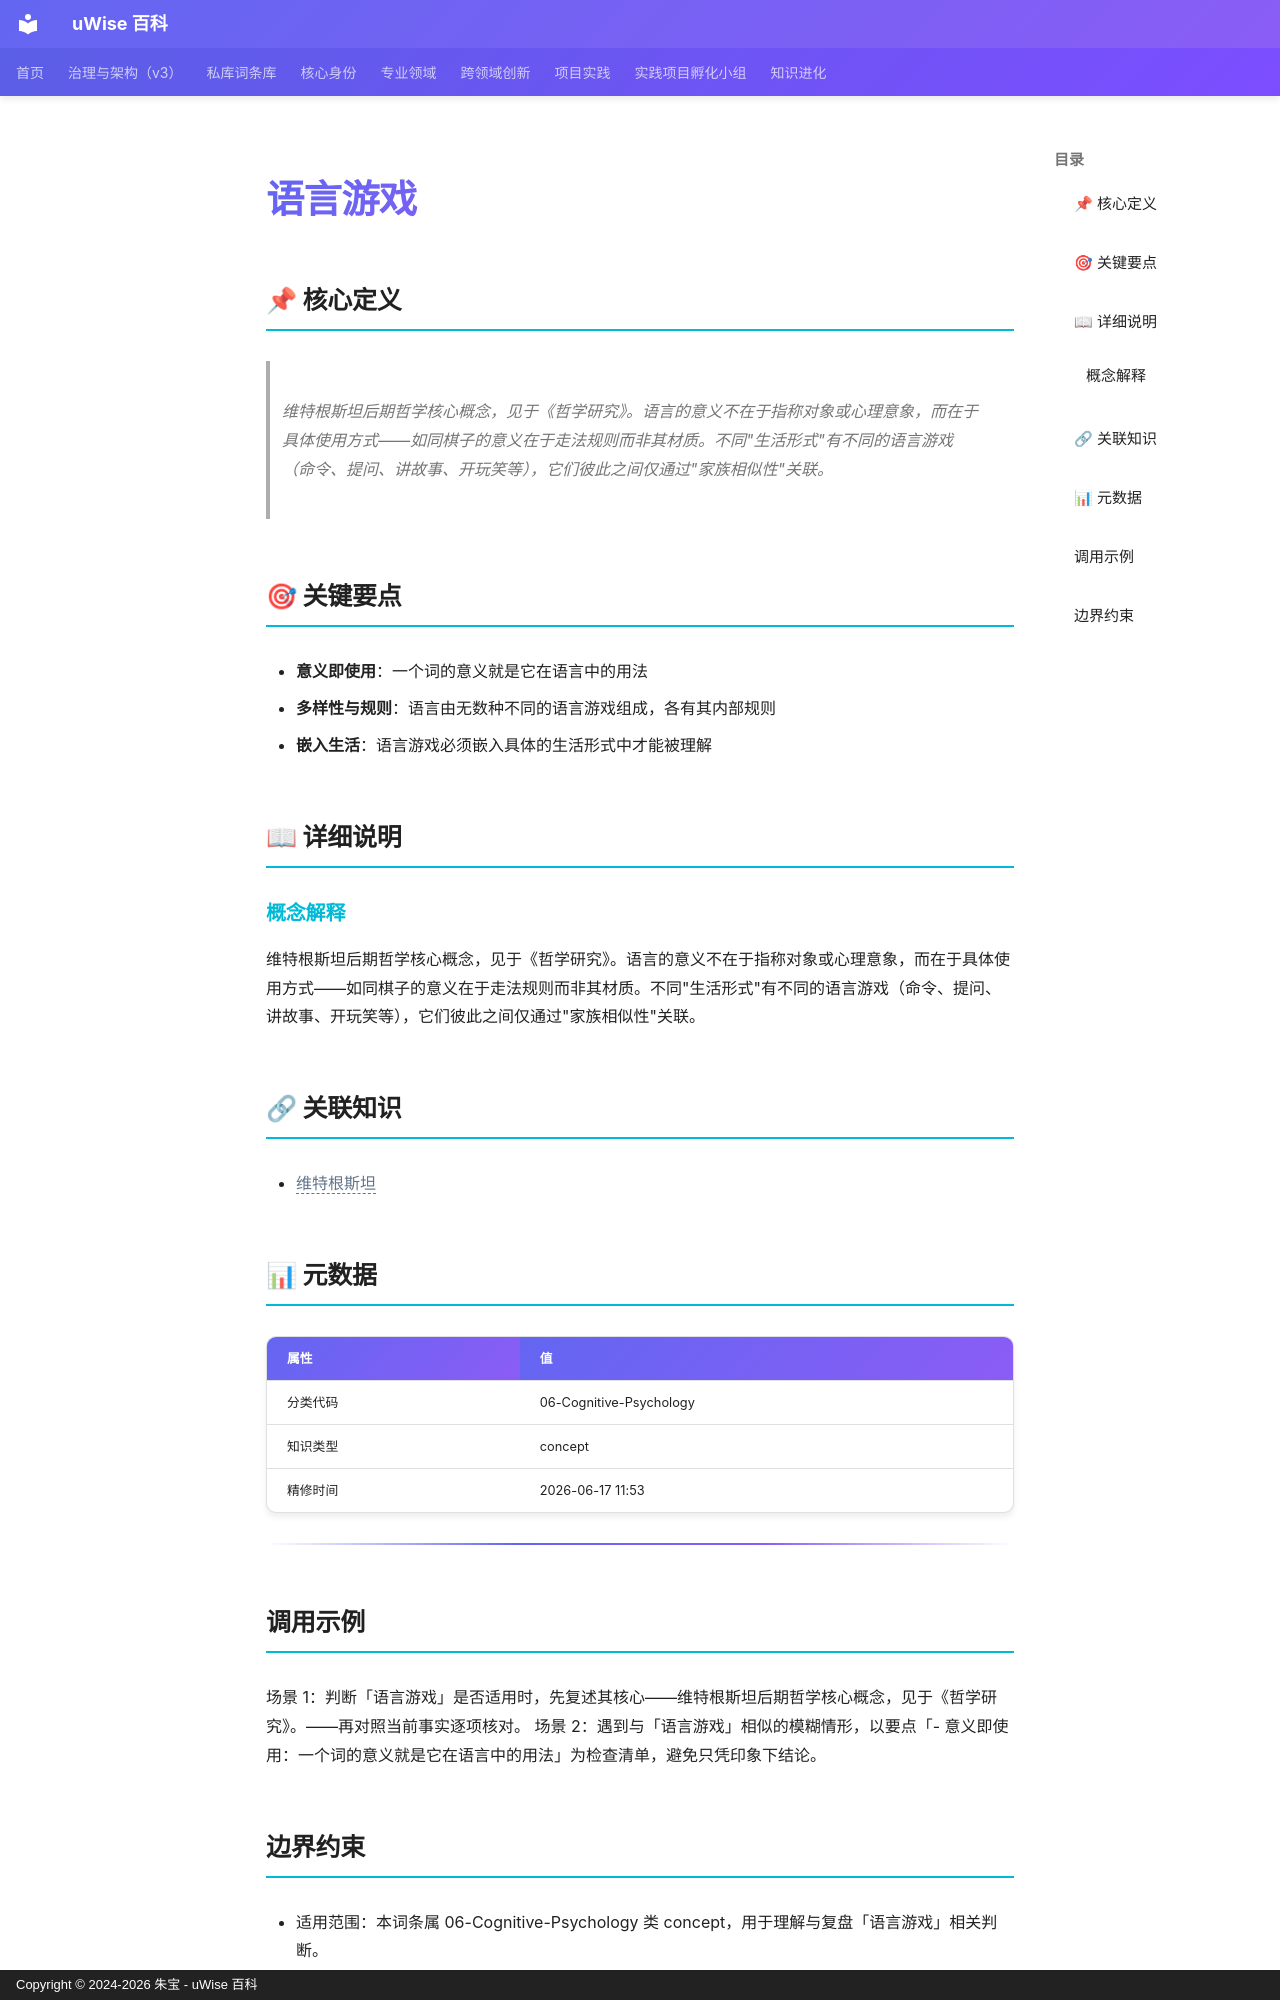

repository: zhubao315/uWise · page: vault-encyclopedia/md-f51396d8/index.html · generator: mkdocs · copyright: Copyright © 2024-2026 朱宝 - uWise 百科

---
title: "语言游戏"
description: "维特根斯坦后期哲学核心概念，见于《哲学研究》。语言的意义不在于指称对象或心理意象，而在于具体使用方式——如同棋子的意义在于走法规则而非其材质。不同\"生活形式\"有不同的语言游戏（命令、提问、讲故事、开玩笑等），它们彼此之间仅通过\"家族相似性\"关联。"
---

# 语言游戏

## 📌 核心定义

> 维特根斯坦后期哲学核心概念，见于《哲学研究》。语言的意义不在于指称对象或心理意象，而在于具体使用方式——如同棋子的意义在于走法规则而非其材质。不同"生活形式"有不同的语言游戏（命令、提问、讲故事、开玩笑等），它们彼此之间仅通过"家族相似性"关联。

## 🎯 关键要点

- **意义即使用**：一个词的意义就是它在语言中的用法
- **多样性与规则**：语言由无数种不同的语言游戏组成，各有其内部规则
- **嵌入生活**：语言游戏必须嵌入具体的生活形式中才能被理解

## 📖 详细说明

### 概念解释
维特根斯坦后期哲学核心概念，见于《哲学研究》。语言的意义不在于指称对象或心理意象，而在于具体使用方式——如同棋子的意义在于走法规则而非其材质。不同"生活形式"有不同的语言游戏（命令、提问、讲故事、开玩笑等），它们彼此之间仅通过"家族相似性"关联。


## 🔗 关联知识

- <span class="uw-unresolved" data-target="维特根斯坦" title="未解析的双链目标：维特根斯坦">维特根斯坦</span>

## 📊 元数据

| 属性 | 值 |
|------|-----|
| 分类代码 | 06-Cognitive-Psychology |
| 知识类型 | concept |
| 精修时间 | 2026-06-17 11:53 |

---

## 调用示例

场景 1：判断「语言游戏」是否适用时，先复述其核心——维特根斯坦后期哲学核心概念，见于《哲学研究》。——再对照当前事实逐项核对。
场景 2：遇到与「语言游戏」相似的模糊情形，以要点「- 意义即使用：一个词的意义就是它在语言中的用法」为检查清单，避免只凭印象下结论。
